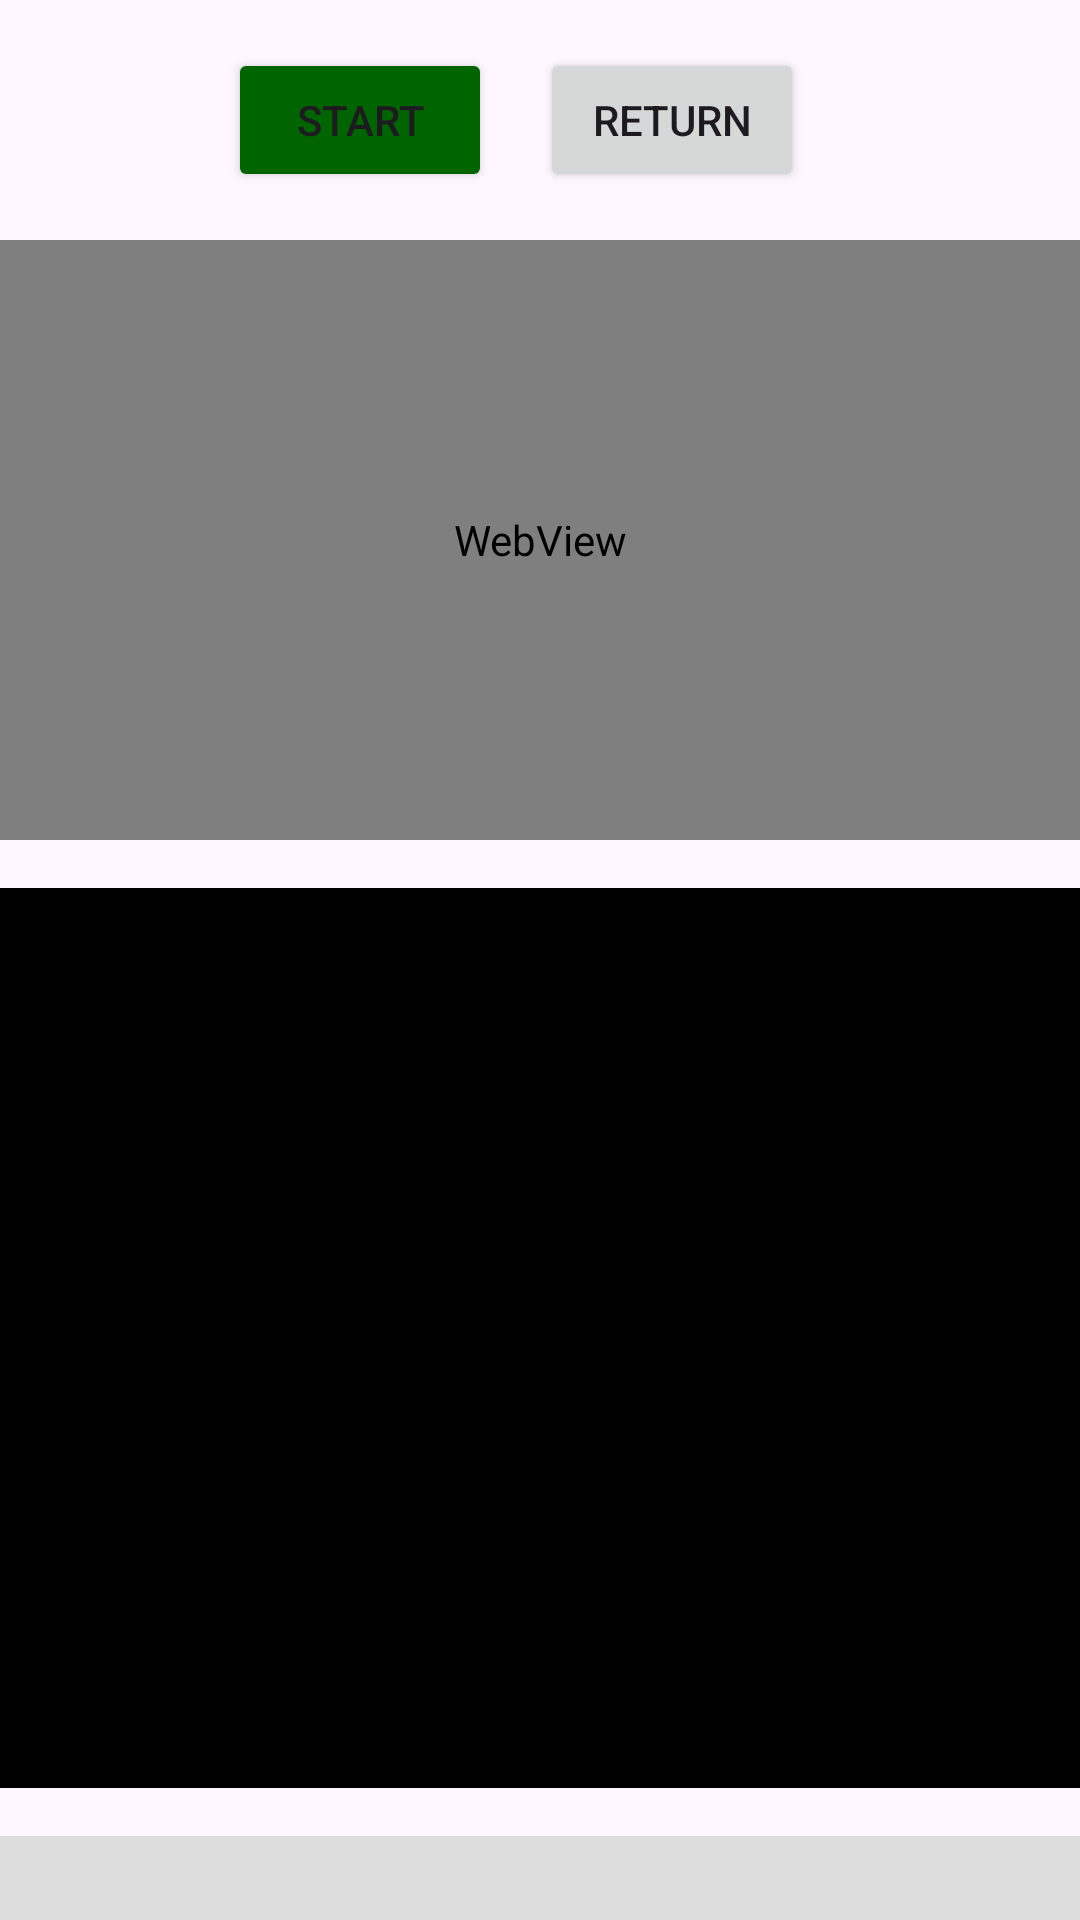

Reconstruct the res/layout file that produces this screen, plus the resources it refers to.
<!-- AndroidManifest.xml: application theme Theme.AVLiveness -->
<!-- res/layout/activity_recording.xml -->
<?xml version="1.0" encoding="utf-8"?>
<RelativeLayout xmlns:android="http://schemas.android.com/apk/res/android"
    android:layout_width="match_parent"
    android:layout_height="match_parent">

    <LinearLayout
        android:id="@+id/buttonLayout"
        android:layout_width="match_parent"
        android:layout_height="wrap_content"
        android:orientation="horizontal"
        android:layout_marginTop="16dp"
        android:gravity="center_horizontal"
        android:layout_alignParentTop="true">

        <Button
            android:id="@+id/buttonStartEnd"
            android:layout_width="wrap_content"
            android:layout_height="wrap_content"
            android:backgroundTint="@color/dark_green"
            android:text="Start" />

        <Button
            android:id="@+id/buttonReturn"
            android:layout_width="wrap_content"
            android:layout_height="wrap_content"
            android:text="Return"
            android:layout_marginStart="16dp"
            android:layout_marginEnd="16dp" />
    </LinearLayout>

    <WebView
        android:id="@+id/instructions"
        android:layout_width="match_parent"
        android:layout_height="200dp"
        android:layout_below="@id/buttonLayout"
        android:layout_marginTop="16dp"
        android:background="#EFEFEF"
        android:padding="16dp" />

    <FrameLayout
        android:id="@+id/cameraPreview"
        android:layout_width="match_parent"
        android:layout_height="300dp"
        android:layout_below="@id/instructions"
        android:layout_marginTop="16dp"
        android:layout_centerHorizontal="true"
        android:background="#000" />



    <FrameLayout
        android:id="@+id/audioWaveform"
        android:layout_width="match_parent"
        android:layout_height="100dp"
        android:layout_below="@id/cameraPreview"
        android:layout_marginTop="16dp"
        android:background="#DDD"
        android:padding="16dp" />
</RelativeLayout>
<!-- resources referenced by this layout -->
<resources>
  <color name="dark_green">#006400</color>
  <style name="Theme.AVLiveness" parent="Base.Theme.AVLiveness" />
  <style name="Base.Theme.AVLiveness" parent="Theme.Material3.DayNight">
          <item name="android:windowActionBar">true</item>
          
      </style>
</resources>
